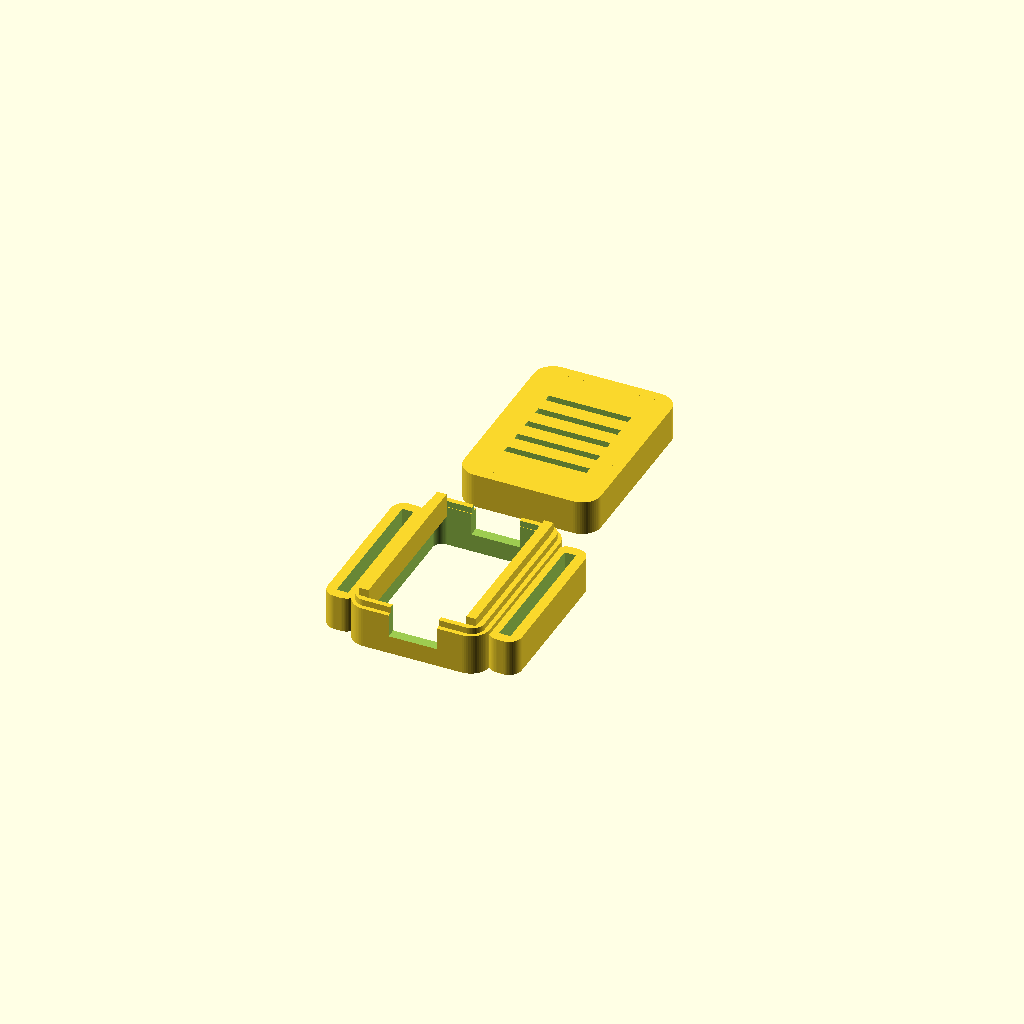
Cell 1: the model at its default parameters.
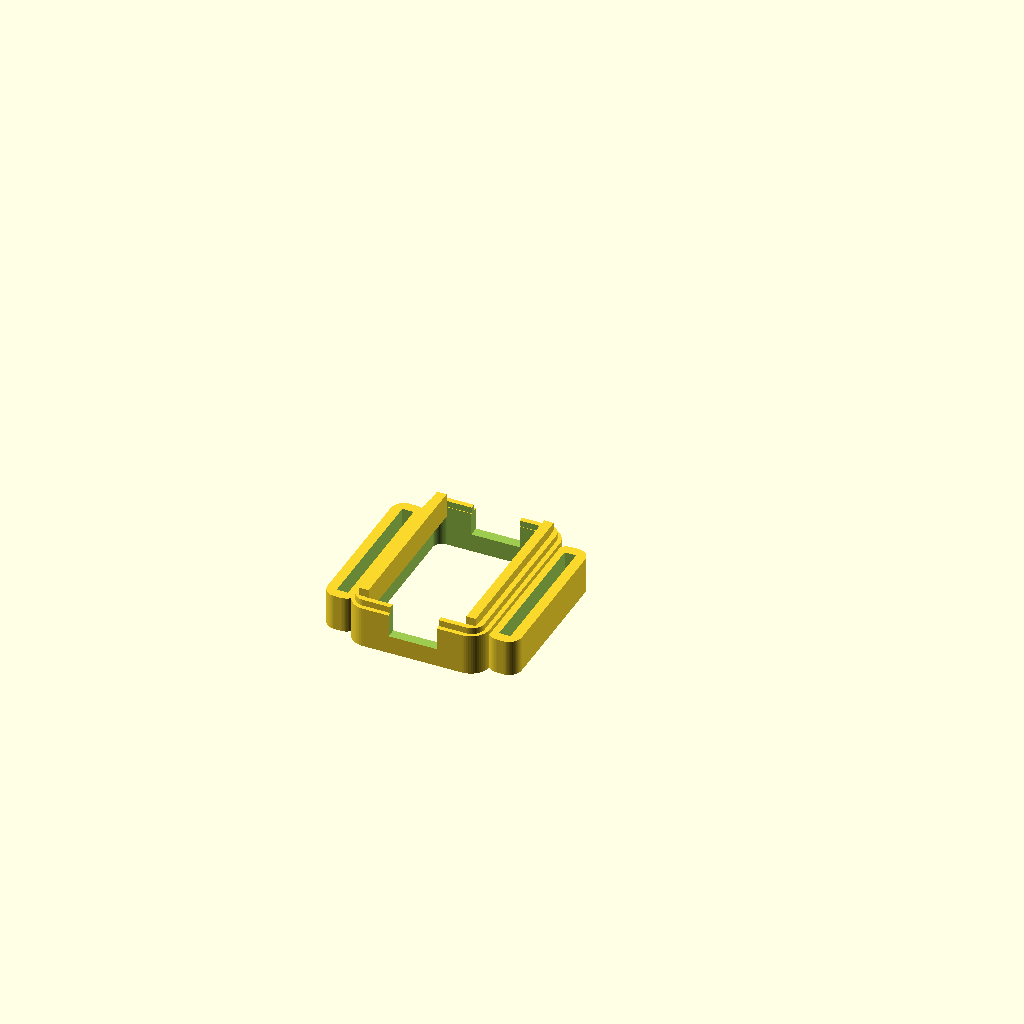
Cell 2 — part set to "base", the other parameters unchanged.
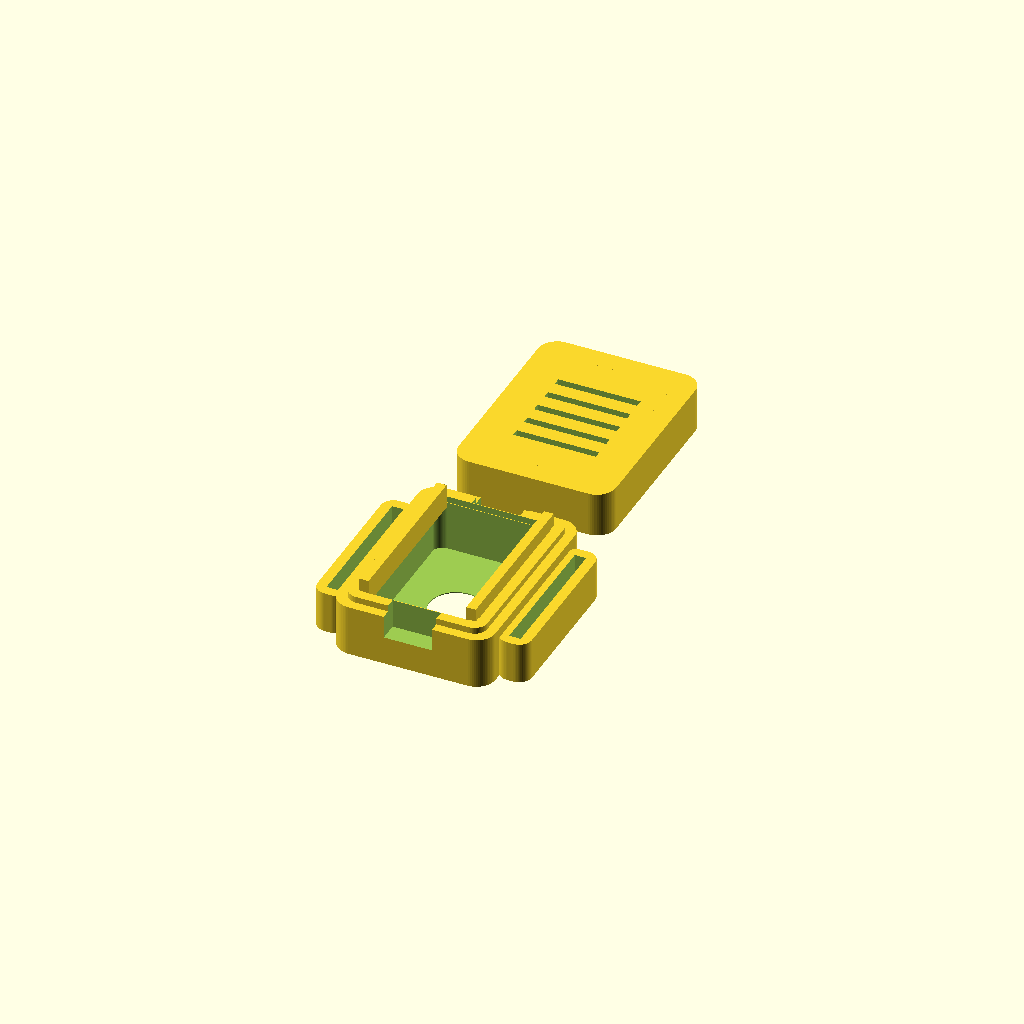
Cell 3: the same model with wall = 3.2.
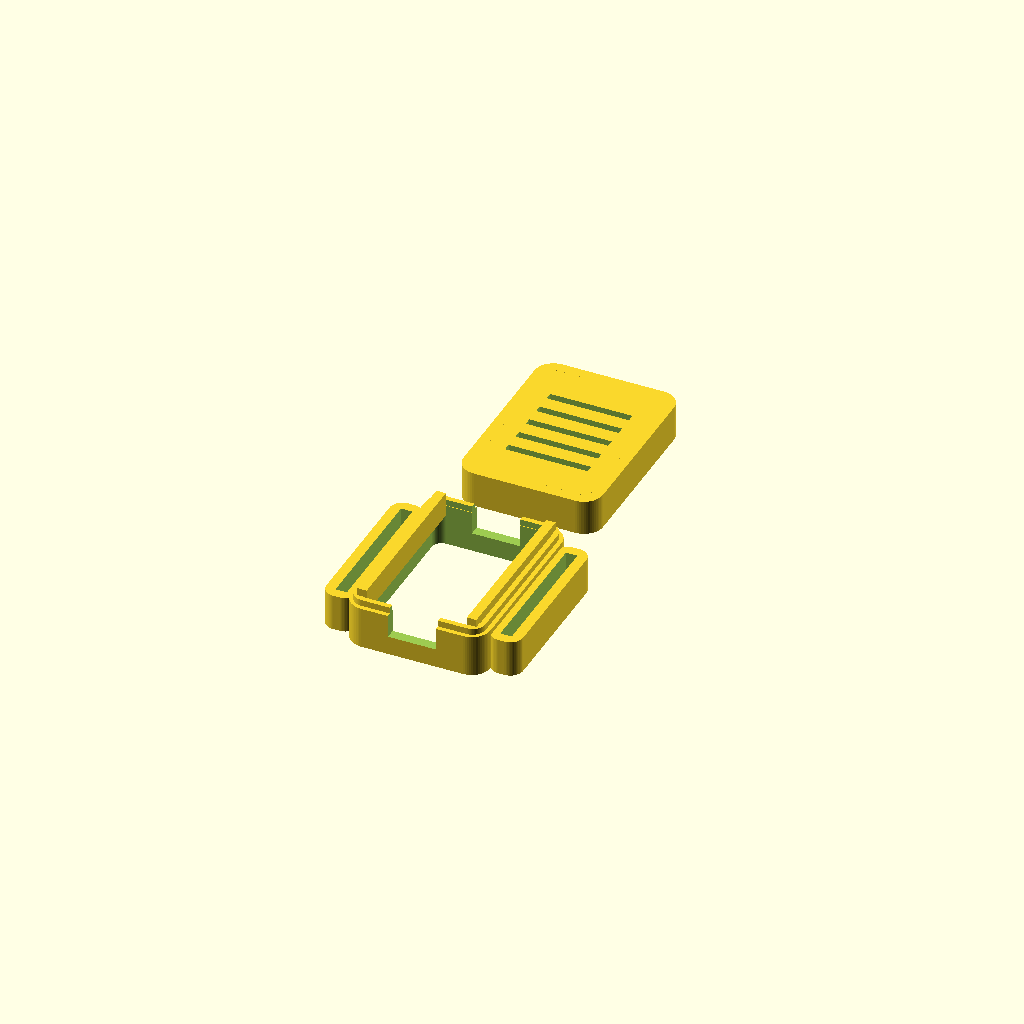
Cell 4: the same model with clearance = 0.4.
All cells are drawn from one camera (rotation 55°, 0°, 25°, orthographic, colour scheme Cornfield), so only the parameter changes between them.
OpenSCAD source file hardware/models/nato_pod/nato_pod_v6_width_first_4.scad:
// =========================================================================
// MERIDIAN ECOSYSTEM - SENSOR SPECIES FAMILY
// ARCHETYPE B: NATO STRAP SLOTTED HAPTIC POD & RECEIVER BRAIN (v3.0)
// Designed by Sean Pond, Whitehorse, YT, Canada
// =========================================================================
// This is a highly optimized, parametric, two-part snap-fit enclosure
// system designed for a 5-LRA array wearable.
// It includes:
// 1. The Haptic Pod: Houses a single 10mm LRA and a DRV2605L breakout board.
// 2. The Receiver Brain: Houses the physical receiver stack (Seeed XIAO ESP32-C3,
//    TCA9548A multiplexer, PowerBoost 500C, and a 602040 LiPo battery).
// Both enclosures feature integrated 22mm watch strap slots (lugs) to keep them
// secured firmly to a heavy-duty NATO strap for direct mechanical skin coupling.
// =========================================================================

/* [General Enclosure Settings] */
// Part to render
part = "both"; // [both, base, lid, receiver_both, receiver_base, receiver_lid]
// Detail level (smoothness of cylinders)
$fn = 60;
// Outer wall thickness
wall = 1.6;
// Internal hardware clearance
clearance = 0.2;
// Filament squeeze / snap tolerance
snap_clearance = 0.4; // Adjusted to 0.4 to fix the lid fitting issue (lid too tight/small)

/* [NATO Strap Slot Settings] */
// Width of the watch strap (standard is 22mm)
strap_width = 22.2;
// Thickness of heavy-duty nylon NATO strap
strap_thickness = 1.8;
// Structural wall around strap slots
strap_wall = 1.6;

/* [Haptic Actuator Settings] */
// 10mm LRA outer diameter
lra_dia = 10.0;
// LRA thickness
lra_thick = 3.5;
// Skin-contact aperture diameter (prevents LRA falling out, exposes active face)
lra_aperture = 8.5;

/* [DRV2605L Breakout Settings] */
// Width of the DRV board (y-axis)
drv_w = 18.0;
// Length of the DRV board (x-axis)
drv_l = 26.0;
// PCB thickness of the breakout
drv_pcb = 1.6;
// Tallest component clearance on DRV (inductor/capacitors)
drv_comp_h = 2.5;

/* [Cable Exit Ports] */
// Width of the daisy-chain cable ports -- Sean's caliper measurement of
// the actual connector (7.0mm) plus 0.3mm clearance per side
port_w = 7.6;
// Height of the daisy-chain cable ports -- measured connector (3.0mm)
// plus 0.3mm clearance per side
port_h = 3.6;

/* [Receiver Cable Exit Ports] */
// Width of the receiver cable ports (widened to 6.0 mm for thick bundles)
rec_port_w = 6.0;
// Height of the receiver cable ports (height of 3.5 mm)
rec_port_h = 3.5;

/* [Vibration Isolation Liner] */
// Radial gap added around the LRA's sides for a compliant liner
liner_radial = 0.5;
// Extra depth added to the pocket floor side, leaving room for a thin foam
liner_axial = 0.4;

/* [Receiver Brain Settings] */
// Width of the receiver cavity (y-axis)
rec_w = 26.0;
// Length of the receiver cavity (x-axis, fits PowerBoost + battery side-by-side or stacked)
rec_l = 46.0;
// Height of the receiver cavity (z-axis, fits Battery + PowerBoost + Mux + XIAO)
rec_h = 21.0;
// USB-C/Micro-USB port cutout width for charging/serial access
usb_port_w = 9.0;
// USB-C/Micro-USB port cutout height
usb_port_h = 4.5;

// =========================================================================
// DERIVED DIMENSIONS (Mathematical Optimization)
// =========================================================================
// Haptic Pod Dimensions
// v6: swapped from v5 -- width now runs along the circumference (x) axis
// instead of length, to shorten each pod's footprint around the wrist.
// Cable ports are untouched below since they're keyed off outer_x, not off
// drv_l/drv_w directly -- confirmed against Sean's actual board, connectors
// exit on the ends that are now the x-axis ends, same as before the swap.
inner_x = drv_w + (clearance * 2);
inner_y = drv_l + (clearance * 2);
inner_z = lra_thick + drv_pcb + drv_comp_h + clearance;

outer_x = inner_x + (wall * 2);
outer_y = inner_y + (wall * 2);
outer_z = inner_z + (wall * 2);

// v1.6.1 LRA Pod Lugs & Body Alignment
main_body_h = outer_z / 2 + 1;
lug_top = (strap_thickness + (strap_wall * 2)) / 2;
lug_bottom = -main_body_h / 2;
lug_h = lug_top - lug_bottom;
lug_z_offset = (lug_top + lug_bottom) / 2;

// Receiver Brain Dimensions
rec_inner_x = rec_l + (clearance * 2);
rec_inner_y = rec_w + (clearance * 2);
rec_inner_z = rec_h + (clearance * 2);

rec_outer_x = rec_inner_x + (wall * 2);
rec_outer_y = rec_inner_y + (wall * 2);
rec_outer_z = rec_inner_z + (wall * 2);

// v1.6.1 Receiver Brain Lugs & Body Alignment
rec_main_body_h = rec_outer_z / 2 + 1;
rec_lug_top = (strap_thickness + (strap_wall * 2)) / 2;
rec_lug_bottom = -rec_main_body_h / 2;
rec_lug_h = rec_lug_top - rec_lug_bottom;
rec_lug_z_offset = (rec_lug_top + rec_lug_bottom) / 2;

// Strap lug dimensions (Shared across both configurations)
lug_x = strap_thickness + (strap_wall * 2);
lug_y = strap_width + (strap_wall * 2);

// Lug offsets for assembly union
pod_lug_offset = (outer_x / 2) + (lug_x / 2) - 0.5;
rec_lug_offset = (rec_outer_x / 2) + (lug_x / 2) - 0.5;

// =========================================================================
// RENDER ROUTER
// =========================================================================
if (part == "both") {
    translate([0, 0, 0]) base();
    translate([0, outer_y + 8, 0]) lid();
} else if (part == "base") {
    base();
} else if (part == "lid") {
    lid();
} else if (part == "receiver_both") {
    translate([0, 0, 0]) receiver_base();
    translate([0, rec_outer_y + 8, 0]) receiver_lid();
} else if (part == "receiver_base") {
    receiver_base();
} else if (part == "receiver_lid") {
    receiver_lid();
}

// =========================================================================
// MODULE: STANDARD HAPTIC POD BASE
// =========================================================================
module base() {
    difference() {
        union() {
            // Main rounded outer base body
            rounded_box(outer_x, outer_y, main_body_h, 3.0);
            
            // Left Watch Lug (v1.6.1 aligned flush with bed)
            translate([-pod_lug_offset, 0, lug_z_offset]) {
                difference() {
                    rounded_box(lug_x, lug_y, lug_h, 2.0);
                    cube([strap_thickness, strap_width, 100], center=true);
                }
            }
            
            // Right Watch Lug (v1.6.1 aligned flush with bed)
            translate([pod_lug_offset, 0, lug_z_offset]) {
                difference() {
                    rounded_box(lug_x, lug_y, lug_h, 2.0);
                    cube([strap_thickness, strap_width, 100], center=true);
                }
            }
            
            // Male snap lip rim (v1.6 aligned flush to main body top surface)
            translate([0, 0, main_body_h / 2])
                difference() {
                    rounded_box(inner_x + wall + (snap_clearance/2), inner_y + wall + (snap_clearance/2), 2.0, 2.0);
                    rounded_box(inner_x + (snap_clearance/2), inner_y + (snap_clearance/2), 10.0, 1.5);
                }
        }
        
        // Inner cavity for electronics
        translate([0, 0, wall])
            rounded_box(inner_x, inner_y, outer_z, 1.5);
            
        // LRA Pocket in the center floor
        translate([0, 0, -1]) {
            cylinder(d = lra_dia + 0.2 + (liner_radial * 2), h = lra_thick + 1 + 0.1 + liner_axial);
            cylinder(d = lra_aperture, h = 10, center=true);
        }
        
        // LRA Wire routing relief groove -- now leads toward the Y-end
        // ports (rotated 90° from before) since the notches moved there
        translate([0, 0, wall]) {
            cube([2.2, 15, 1.2], center=true);
        }
        
        // Notches moved to the Y-axis ends -- confirmed against Sean's
        // actual board photo: STEMMA connectors sit on the edges with no
        // strap running through them, not the lug edges. Same open-at-
        // top-edge notch as before, just on the other pair of walls.
        //
        // BUG FIX: rounded_box() is z-centered, so the real top surface is
        // at main_body_h/2 (3.25mm here), not main_body_h (6.5mm) -- the
        // previous version cut almost 3mm too high, only grazing the edge
        // of the part instead of the full port_h depth. That's why the
        // printed opening measured ~2.6mm instead of the intended 4.26.
        // Port size also updated to Sean's caliper measurement of the
        // actual connector (7 x 3mm) plus 0.3mm clearance per side.
        port_top = main_body_h/2 + 1;   // 1mm above the real top surface, through the lip
        translate([0, -(outer_y/2 + 2), port_top - port_h/2])
            cube([port_w, 10, port_h + 2], center=true);

        // Right Cable notch (opposite Y end)
        translate([0, (outer_y/2 + 2), port_top - port_h/2])
            cube([port_w, 10, port_h + 2], center=true);
    }
    
    // Internal PCB support ledges (holds DRV2605L elevated above LRA)
    ledge_w = 1.5;
    ledge_h = lra_thick + 0.4;
    
    translate([-inner_x/2 + ledge_w/2, 0, wall + ledge_h/2])
        cube([ledge_w, inner_y, ledge_h], center=true);
    translate([inner_x/2 - ledge_w/2, 0, wall + ledge_h/2])
        cube([ledge_w, inner_y, ledge_h], center=true);
}

// =========================================================================
// MODULE: STANDARD HAPTIC POD LID
// =========================================================================
module lid() {
    difference() {
        union() {
            rounded_box(outer_x, outer_y, outer_z / 2, 3.0);
        }
        
        translate([0, 0, -wall])
            rounded_box(inner_x + (snap_clearance * 2), inner_y + (snap_clearance * 2), outer_z / 2, 1.5);
            
        translate([0, 0, -0.1])
            difference() {
                rounded_box(inner_x + wall + (snap_clearance * 2), inner_y + wall + (snap_clearance * 2), 2.2, 2.0);
                rounded_box(inner_x - 0.2, inner_y - 0.2, 10.0, 1.5);
            }
            
        // No matching port cutout here anymore -- the notch is now entirely
        // in the base (open at its top edge) and this lid's flat underside
        // just caps it. See base() for the actual notch.

        // Aesthetic Top Logo / Ventilation slots (Meridian Ripple motif)
        for(i = [-2 : 2]) {
            translate([0, i * 3.5, outer_z/4])
                cube([drv_l * 0.5, 1.2, wall * 2], center=true);
        }
    }
}

// =========================================================================
// MODULE: RECEIVER BRAIN STACK BASE
// =========================================================================
module receiver_base() {
    difference() {
        union() {
            // Main rounded outer receiver body
            rounded_box(rec_outer_x, rec_outer_y, rec_main_body_h, 4.0);
            
            // Left Strap Lug (v1.6.1 aligned flush with bed)
            translate([-rec_lug_offset, 0, rec_lug_z_offset]) {
                difference() {
                    rounded_box(lug_x, lug_y, rec_lug_h, 2.0);
                    cube([strap_thickness, strap_width, 100], center=true);
                }
            }
            
            // Right Strap Lug (v1.6.1 aligned flush with bed)
            translate([rec_lug_offset, 0, rec_lug_z_offset]) {
                difference() {
                    rounded_box(lug_x, lug_y, rec_lug_h, 2.0);
                    cube([strap_thickness, strap_width, 100], center=true);
                }
            }
            
            // Male snap lip rim (v1.6 aligned flush to main receiver top surface)
            translate([0, 0, rec_main_body_h / 2])
                difference() {
                    rounded_box(rec_inner_x + wall + (snap_clearance/2), rec_inner_y + wall + (snap_clearance/2), 2.0, 2.0);
                    rounded_box(rec_inner_x + (snap_clearance/2), rec_inner_y + (snap_clearance/2), 10.0, 1.5);
                }
        }
        
        // Inner cavity for electronics stack (Battery + PowerBoost + Mux + XIAO)
        translate([0, 0, wall])
            rounded_box(rec_inner_x, rec_inner_y, rec_outer_z, 2.0);
            
        // Left Cable Exit Port (Sends 4-wire haptic bus out to CH0-CH4)
        translate([-(rec_outer_x/2 + 2), 0, (rec_outer_z / 2) - rec_port_h/2 + 0.5])
            cube([10, rec_port_w, rec_port_h], center=true);
            
        // Right Cable Exit Port
        translate([(rec_outer_x/2 + 2), 0, (rec_outer_z / 2) - rec_port_h/2 + 0.5])
            cube([10, rec_port_w, rec_port_h], center=true);
            
        // USB-C / Micro-USB Programming Port Cutout (Centered on one end face)
        translate([0, -(rec_outer_y/2 + 1), wall + usb_port_h/2 + 1.0])
            cube([usb_port_w, 10, usb_port_h], center=true);
    }
    
    // Internal Battery Isolator Ledges (Z = 6.5mm)
    // Suspends the electronics board card-deck above the soft LiPo battery pouch
    deck_shelf_z = wall + 6.5;
    shelf_w = 1.6;
    
    // Left & Right internal shelves to hold the board platform
    translate([-rec_inner_x/2 + shelf_w/2, 0, deck_shelf_z])
        cube([shelf_w, rec_inner_y, 1.2], center=true);
    translate([rec_inner_x/2 - shelf_w/2, 0, deck_shelf_z])
        cube([shelf_w, rec_inner_y, 1.2], center=true);
}

// =========================================================================
// MODULE: RECEIVER BRAIN STACK LID
// =========================================================================
module receiver_lid() {
    difference() {
        union() {
            rounded_box(rec_outer_x, rec_outer_y, rec_outer_z / 2, 4.0);
        }
        
        // Internal hollow dome clearance
        translate([0, 0, -wall])
            rounded_box(rec_inner_x + (snap_clearance * 2), rec_inner_y + (snap_clearance * 2), rec_outer_z / 2, 2.0);
            
        // Female snap groove rim
        translate([0, 0, -0.1])
            difference() {
                rounded_box(rec_inner_x + wall + (snap_clearance * 2), rec_inner_y + wall + (snap_clearance * 2), 2.2, 2.0);
                rounded_box(rec_inner_x - 0.2, rec_inner_y - 0.2, 10.0, 1.5);
            }
            
        // Port cutouts matching base
        translate([-(rec_outer_x/2 + 2), 0, -0.1])
            cube([10, rec_port_w + (clearance*2), rec_port_h], center=true);
        translate([(rec_outer_x/2 + 2), 0, -0.1])
            cube([10, rec_port_w + (clearance*2), rec_port_h], center=true);
            
        // Aesthetic Ventilation & Monitoring slots (Meridian Ripple motif)
        for(i = [-4 : 4]) {
            translate([i * 4.0, 0, rec_outer_z/4])
                cube([1.5, rec_inner_y * 0.6, wall * 2], center=true);
        }
    }
}

// =========================================================================
// HELPER: HIGH-SPEED ROUNDED BOX GENERATOR
// =========================================================================
module rounded_box(x, y, z, r) {
    hx = x/2 - r;
    hy = y/2 - r;
    hz = z/2;
    
    hull() {
        translate([-hx, -hy, 0]) cylinder(r=r, h=z, center=true);
        translate([ hx, -hy, 0]) cylinder(r=r, h=z, center=true);
        translate([-hx,  hy, 0]) cylinder(r=r, h=z, center=true);
        translate([ hx,  hy, 0]) cylinder(r=r, h=z, center=true);
    }
}
Customizer parameters (derived from the source; name, type, default, range or options):
part: string, default "both", options "both", "base", "lid", "receiver_both", "receiver_base", "receiver_lid"
wall: number, default 1.6
clearance: number, default 0.2
snap_clearance: number, default 0.4
strap_width: number, default 22.2
strap_thickness: number, default 1.8
strap_wall: number, default 1.6
lra_dia: number, default 10
lra_thick: number, default 3.5
lra_aperture: number, default 8.5
drv_w: number, default 18
drv_l: number, default 26
drv_pcb: number, default 1.6
drv_comp_h: number, default 2.5
port_w: number, default 7.6
port_h: number, default 3.6
rec_port_w: number, default 6
rec_port_h: number, default 3.5
liner_radial: number, default 0.5
liner_axial: number, default 0.4
rec_w: number, default 26
rec_l: number, default 46
rec_h: number, default 21
usb_port_w: number, default 9
usb_port_h: number, default 4.5
